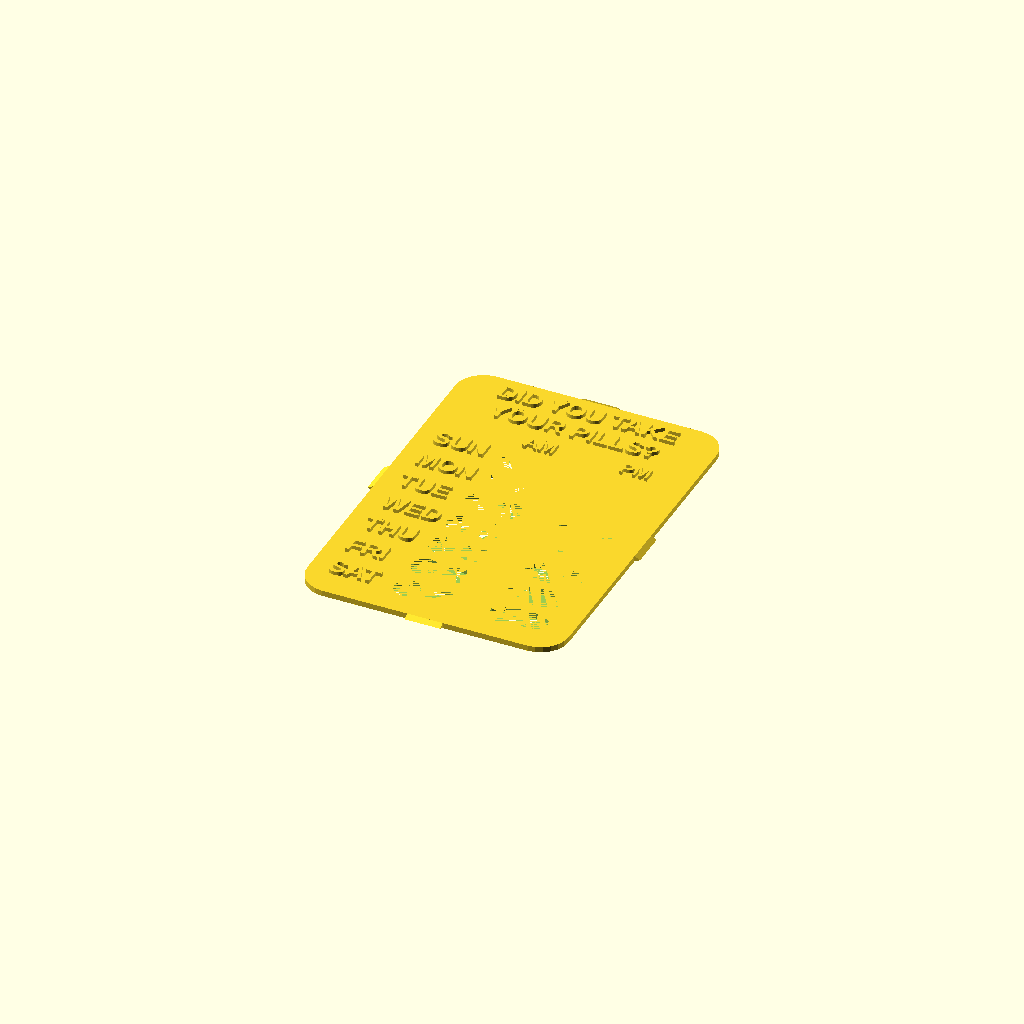
Cell 1: the model at its default parameters.
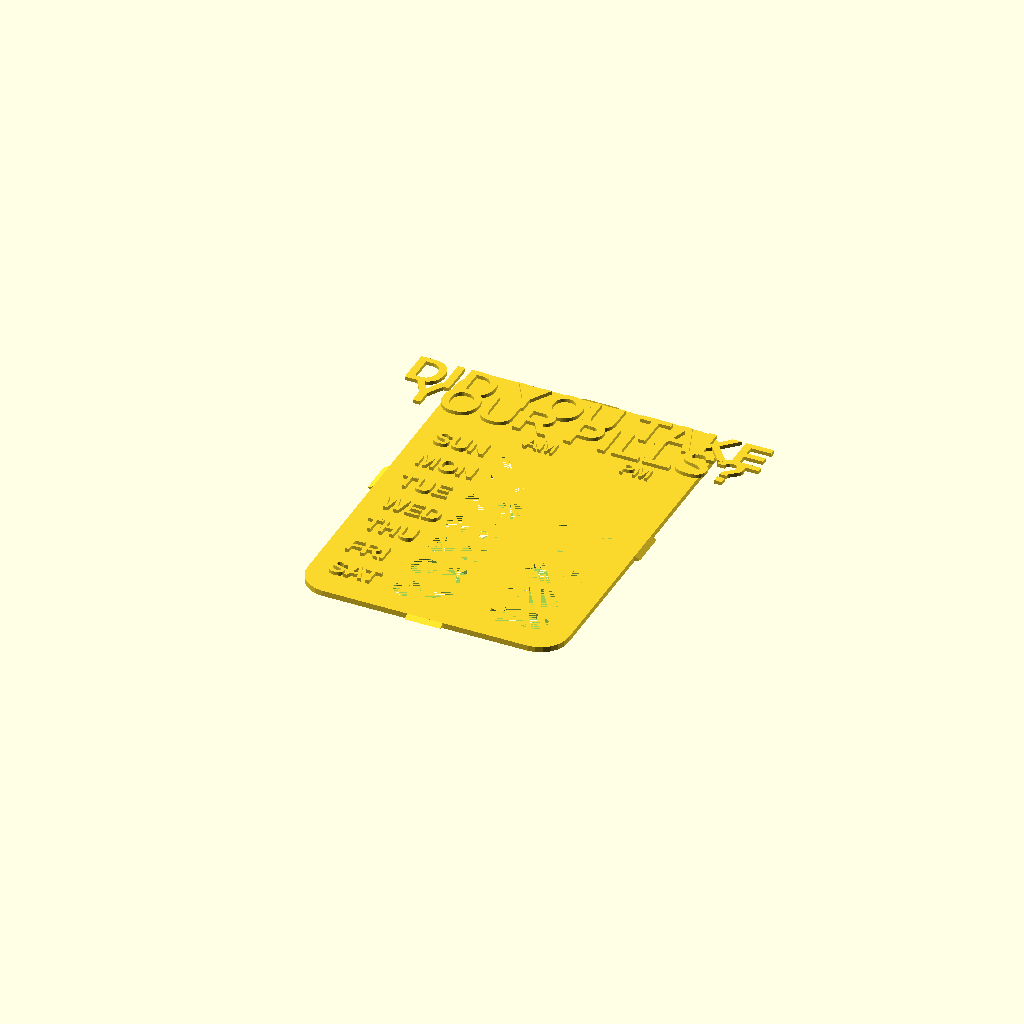
Cell 2: the same model with Font_Size_lines1to2 = 10.
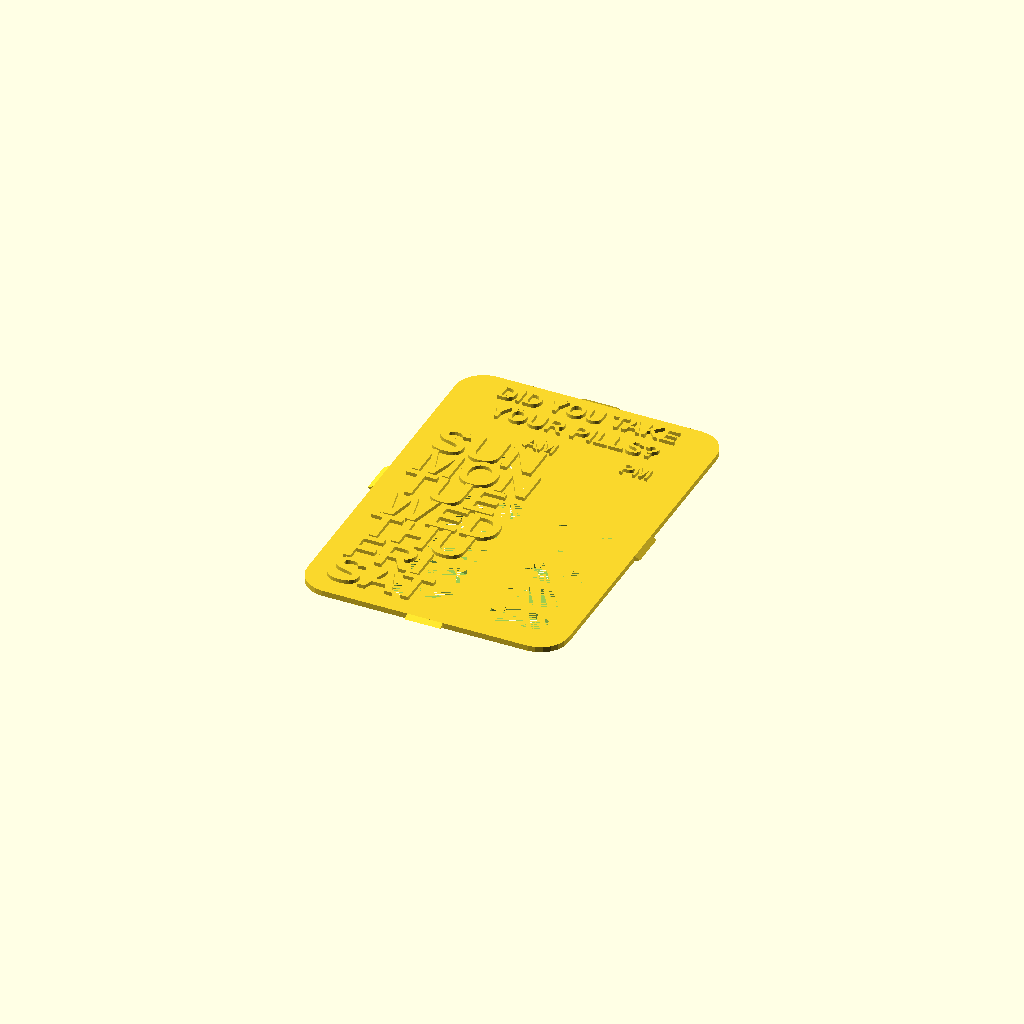
Cell 3 — Font_Size_lines3to9 set to 10, the other parameters unchanged.
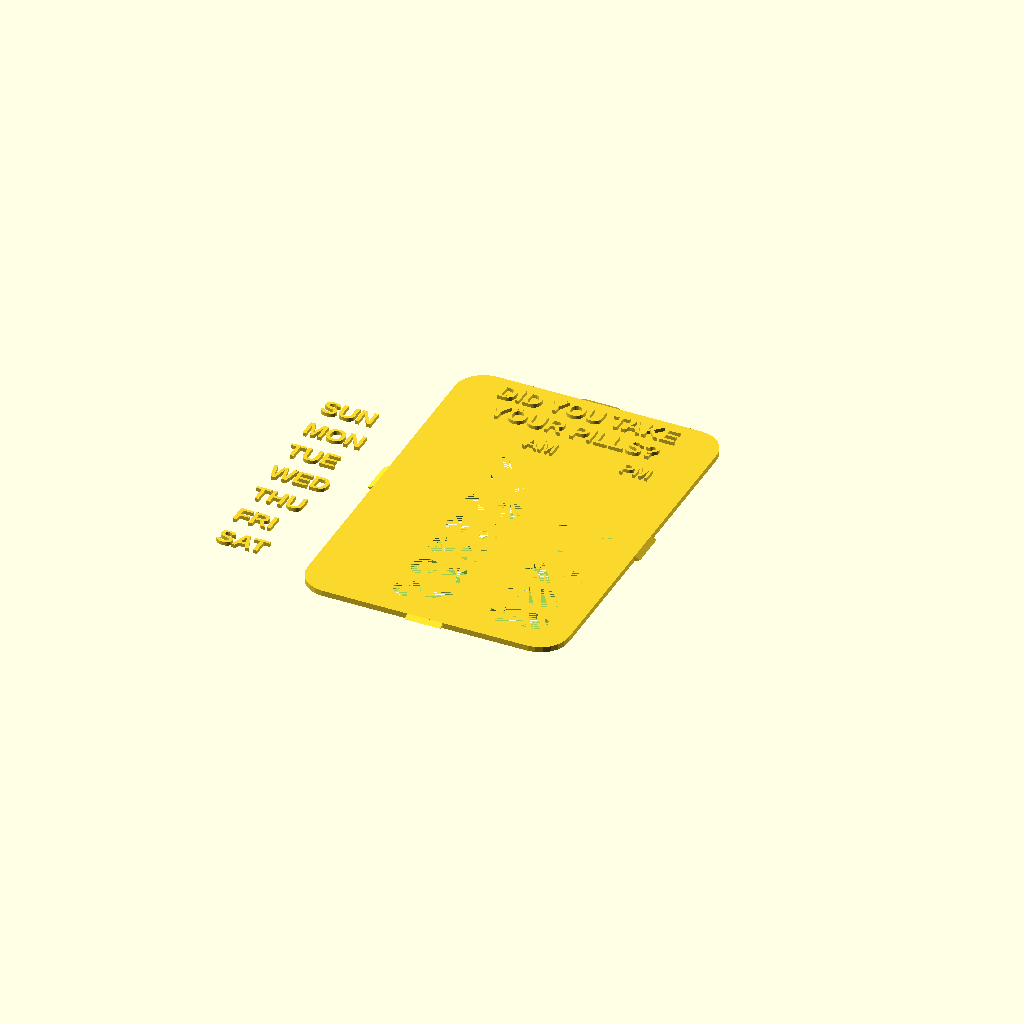
Cell 4 — Day_Font_Position set to -60, the other parameters unchanged.
All cells are drawn from one camera (rotation 55°, 0°, 25°, orthographic, colour scheme Cornfield), so only the parameter changes between them.
The OpenSCAD source (inputs/thingiverse/files/thing-2332208/files/Top-Plate-V2.scad):
//$fn=50;
line1 = "DID YOU TAKE";
line2 = "YOUR PILLS?";
line3a = "AM";
line3b = "PM";
line4 = "SUN";
line5 = "MON"; 
line6 = "TUE";
line7 = "WED";
line8 = "THU";
line9 = "FRI"; 
line10 = "SAT";
//Font style and size. Go to Help->Font List, to see all available fonts. 
Letter_Height = 1;
Font_Lines1to2 = "Liberation Sans:style=Bold"; 
Font_Size_lines1to2 = 5;
Font_Size_line3 = 4;
Font_Line3 = "Liberation Sans:style=Bold"; 
Font_Lines3to9 = "Liberation Sans:style=Bold"; 
Font_Size_lines3to9 = 5;
Day_Font_Position = -30;
AM_Position = -5;
PM_Position = 20.5;



module titles(line_num, alignment, font_type, fontsize, X_pos, Y_pos){
    translate ([X_pos, Y_pos, 1.5]) {
    
            linear_extrude(height = Letter_Height) {
    text(line_num, font = font_type, size = fontsize, halign = alignment, valign = "center");
                    }
                }
            }
    
module all_text(){
/////////////Task Title////////////////////////
titles(line1, "center", Font_Lines1to2, Font_Size_lines1to2, 0, 44);
titles(line2, "center", Font_Lines1to2, Font_Size_lines1to2, 0, 36);
//////////////AM PM////////////////////////////
titles(line3a, "center", Font_Line3, Font_Size_line3,AM_Position, 27);
titles(line3b, "center", Font_Line3, Font_Size_line3,PM_Position, 27);    
/////////////Days of the Week//////////////////
titles(line4, "left", Font_Lines3to9, Font_Size_lines3to9, Day_Font_Position, 16.25+7/2);  
titles(line5, "left", Font_Lines3to9, Font_Size_lines3to9, Day_Font_Position, 6.25+7/2); 
titles(line6, "left", Font_Lines3to9, Font_Size_lines3to9, Day_Font_Position, -3.75+7/2); 
titles(line7, "left", Font_Lines3to9, Font_Size_lines3to9, Day_Font_Position, -13.75+7/2); 
titles(line8, "left", Font_Lines3to9, Font_Size_lines3to9, Day_Font_Position, -23.75+7/2); 
titles(line9, "left", Font_Lines3to9, Font_Size_lines3to9, Day_Font_Position, -33.75+7/2);
titles(line10, "left", Font_Lines3to9, Font_Size_lines3to9, Day_Font_Position, -43.75+7/2);
    }                       
            
module base(){
translate([0,0,1.5/4]){

minkowski(){
    cube([70-2*7.53,100-2*7.53,1.5/2],center=true); //60mm X 100mm
    cylinder(r=7.53, h=1.5/2);
}
}
}

module slot(x,y){  //Cutout slot, (x,y) = position
translate([x,y,0]){
union(){
cube([8.5,7,1.5]);
translate([0,3.5,0]){
    cylinder(r=3.5,h=1.5);
}
translate([8.5,3.5,0]){
    cylinder(r=3.5,h=1.5);
}
}
}
}


//Create the baseplate with 7 cutout slots 

module baseplate(){
difference(){
    base();
    slot(-9.25,16.25); //Sunday-AM
    slot(-9.25,6.25); //Monday-AM
    slot(-9.25,-3.75); //Tuesday-AM
    slot(-9.25,-13.75); //Wednesday-AM
    slot(-9.25,-23.75); //Thursday-AM
    slot(-9.25,-33.75); //Friday-AM
    slot(-9.25,-43.75); //Saturday-AM
    
    slot(16.25,16.25); //Sunday-PM
    slot(16.25,6.25); //Monday-PM
    slot(16.25,-3.75); //Tuesday-PM
    slot(16.25,-13.75); //Wednesday-PM
    slot(16.25,-23.75); //Thursday-PM
    slot(16.25,-33.75); //Friday-PM
    slot(16.25,-43.75); //Saturday-PM
}


}

module tab(angle){
rotate(a=angle, v=[0,0,1]){
rotate(a=-90, v=[0,1,0]){
rotate(a=90, v=[1,0,0]){
 linear_extrude(height = 9.5, center = true, convexity = 10, twist = 0, slices = 100, scale = 1.0) {
 polygon(points=[[0,0],[1.5/2,1.5],[1.5,0]]);
 }
 }
 }
 }
 }
 //Create the triangular connecting tabs
 module tabs(){
     
 translate([-70/2,0,0]){
 tab(0);
 }
 
translate([70/2,0,0]){
    tab(180);
}
translate([0,-100/2,0]){
    tab(90);
}

translate([0,100/2,0]){
    tab(270);
}
}

union(){
    baseplate();
    all_text();
    tabs();
}
Customizer parameters (derived from the source; name, type, default, range or options):
line1: string, default "DID YOU TAKE"
line2: string, default "YOUR PILLS?"
line3a: string, default "AM"
line3b: string, default "PM"
line4: string, default "SUN"
line5: string, default "MON"
line6: string, default "TUE"
line7: string, default "WED"
line8: string, default "THU"
line9: string, default "FRI"
line10: string, default "SAT"
Letter_Height: number, default 1
Font_Lines1to2: string, default "Liberation Sans:style=Bold"
Font_Size_lines1to2: number, default 5
Font_Size_line3: number, default 4
Font_Line3: string, default "Liberation Sans:style=Bold"
Font_Lines3to9: string, default "Liberation Sans:style=Bold"
Font_Size_lines3to9: number, default 5
Day_Font_Position: number, default -30
AM_Position: number, default -5
PM_Position: number, default 20.5
